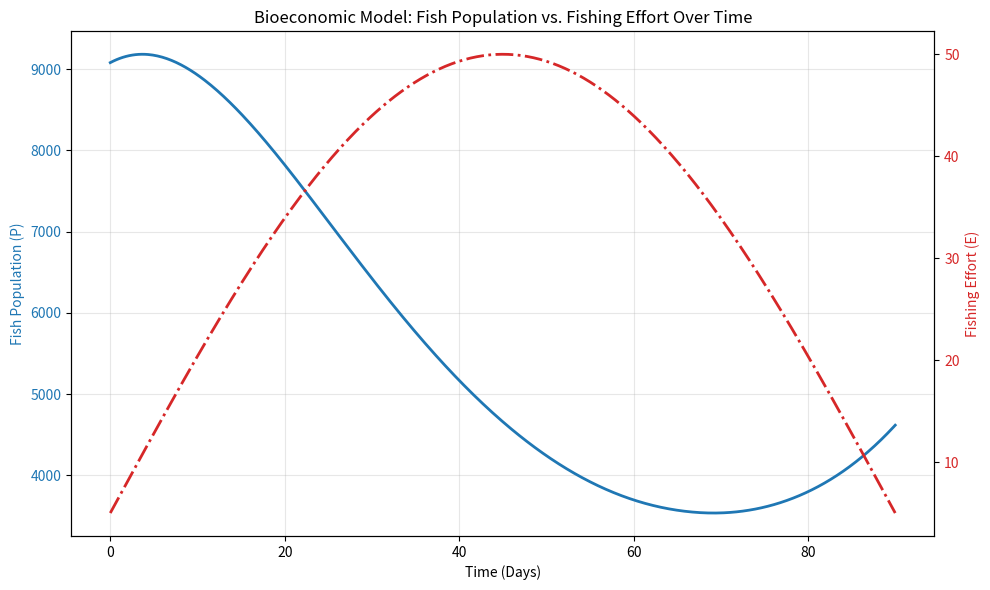
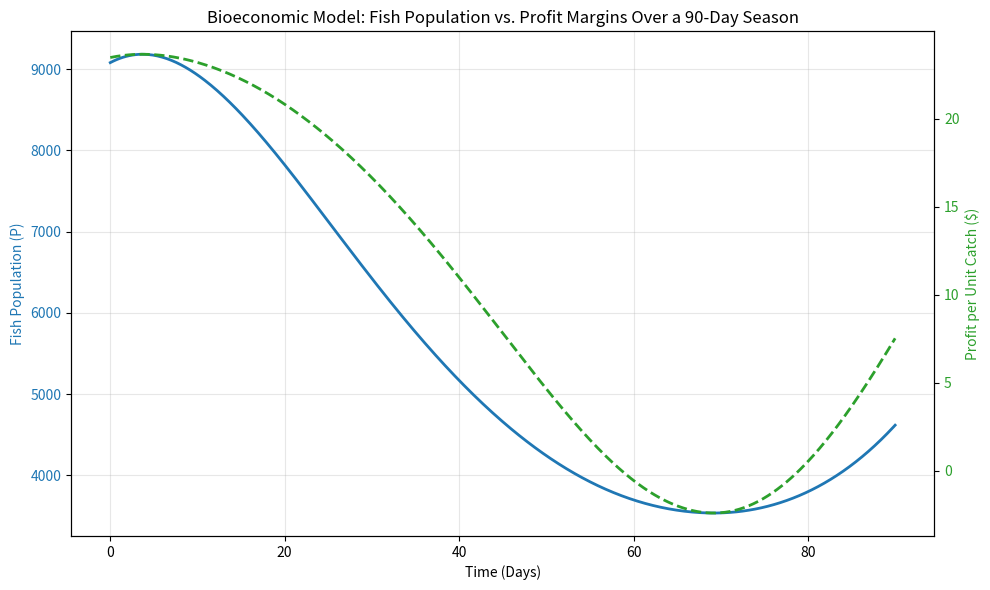

Source code (Python) for these figures, in order:
import numpy as np
import matplotlib.pyplot as plt
from scipy.integrate import solve_ivp
	
# --- 1. Model Parameters ---
r = 0.05        # Intrinsic growth rate of the fish population
K = 11715       # Carrying capacity of the environment	
q = 0.001       # Catchability coefficient (proportionality constant)
p = 40          # Price per unit catch
c = 150         # Cost per unit of fishing effort
days = 90       # Length of the fishing season in days
P0 = [9080]     # Initial fish population
	
# --- 2. Defining the Effort Function E(t) ---
# The problem specifies effort is a fixed amount at the beginning/end 
# and maximum at midseason. A sine wave is a smooth way to model this.
#E_min = 10  # Baseline effort
#E_max = 100 # Maximum midseason effort
E_min = 5
E_max = 50
	
def E(t):
# Peaks at t = 45 days (midseason)
    return E_min + (E_max - E_min) * np.sin(np.pi * t / days)
	
# --- 3. Differential Equation for Population ---
# dP/dt = r*P*(1 - P/K) - q*P*E(t)
def population_model(t, P):
    dP_dt = r * P * (1 - P / K) - q * P * E(t)
    return dP_dt
	
# --- 4. Solving the Model ---
t_span = (0, days)
t_eval = np.linspace(0, days, 500) # 500 points for a smooth plot

# Solve the Ordinary Differential Equation (ODE)
solution = solve_ivp(population_model, t_span, P0, t_eval=t_eval)

time = solution.t
population = solution.y[0]
effort = E(time)
	
# --- 5. Economic Model ---
# Profit per unit catch: pi_catch = p - c / (q * P)
# Note: As population P drops, the cost to catch a single unit increases.
profit_per_catch = p - c / (q * population)
	
# Total profit rate over time (Profit per catch * Total catch rate)
catch_rate = q * population * E(time)
total_profit_rate = profit_per_catch * catch_rate
	
# --- 6. Visualization ---
# Fish Population and Effort
fig, ax1 = plt.subplots(figsize=(10, 6))
	
# Plot Fish Population on primary y-axis
color1 = 'tab:blue'
ax1.set_xlabel('Time (Days)')
ax1.set_ylabel('Fish Population (P)', color=color1)
ax1.plot(time, population, color=color1, linewidth=2, label='Fish Population')
ax1.tick_params(axis='y', labelcolor=color1)
ax1.grid(True, alpha=0.3)
	
# Plot Fishing Effort on secondary y-axis
ax2 = ax1.twinx()
color2 = 'tab:red'
ax2.set_ylabel('Fishing Effort (E)', color=color2)
ax2.plot(time, effort, color=color2, linestyle='-.', linewidth=2, label='Effort E(t)')
ax2.tick_params(axis='y', labelcolor=color2)

plt.title('Bioeconomic Model: Fish Population vs. Fishing Effort Over Time')
fig.tight_layout()
plt.savefig('population_vs_effort.png')
	
# Fish Population and Profit
fig, ax1 = plt.subplots(figsize=(10, 6))
	
# Plot Fish Population
color1 = 'tab:blue'
ax1.set_xlabel('Time (Days)')
ax1.set_ylabel('Fish Population (P)', color=color1)
ax1.plot(time, population, color=color1, linewidth=2, label='Fish Population')
ax1.tick_params(axis='y', labelcolor=color1)
ax1.grid(True, alpha=0.3)
	
# Create a second y-axis to plot Profit per Unit Catch
ax2 = ax1.twinx()
color2 = 'tab:green'
ax2.set_ylabel('Profit per Unit Catch ($)', color=color2)
ax2.plot(time, profit_per_catch, color=color2, linestyle='--', linewidth=2, label='Profit / Catch')
ax2.tick_params(axis='y', labelcolor=color2)
	
# Add title and show plot
plt.title('Bioeconomic Model: Fish Population vs. Profit Margins Over a 90-Day Season')
fig.tight_layout()
plt.show()
